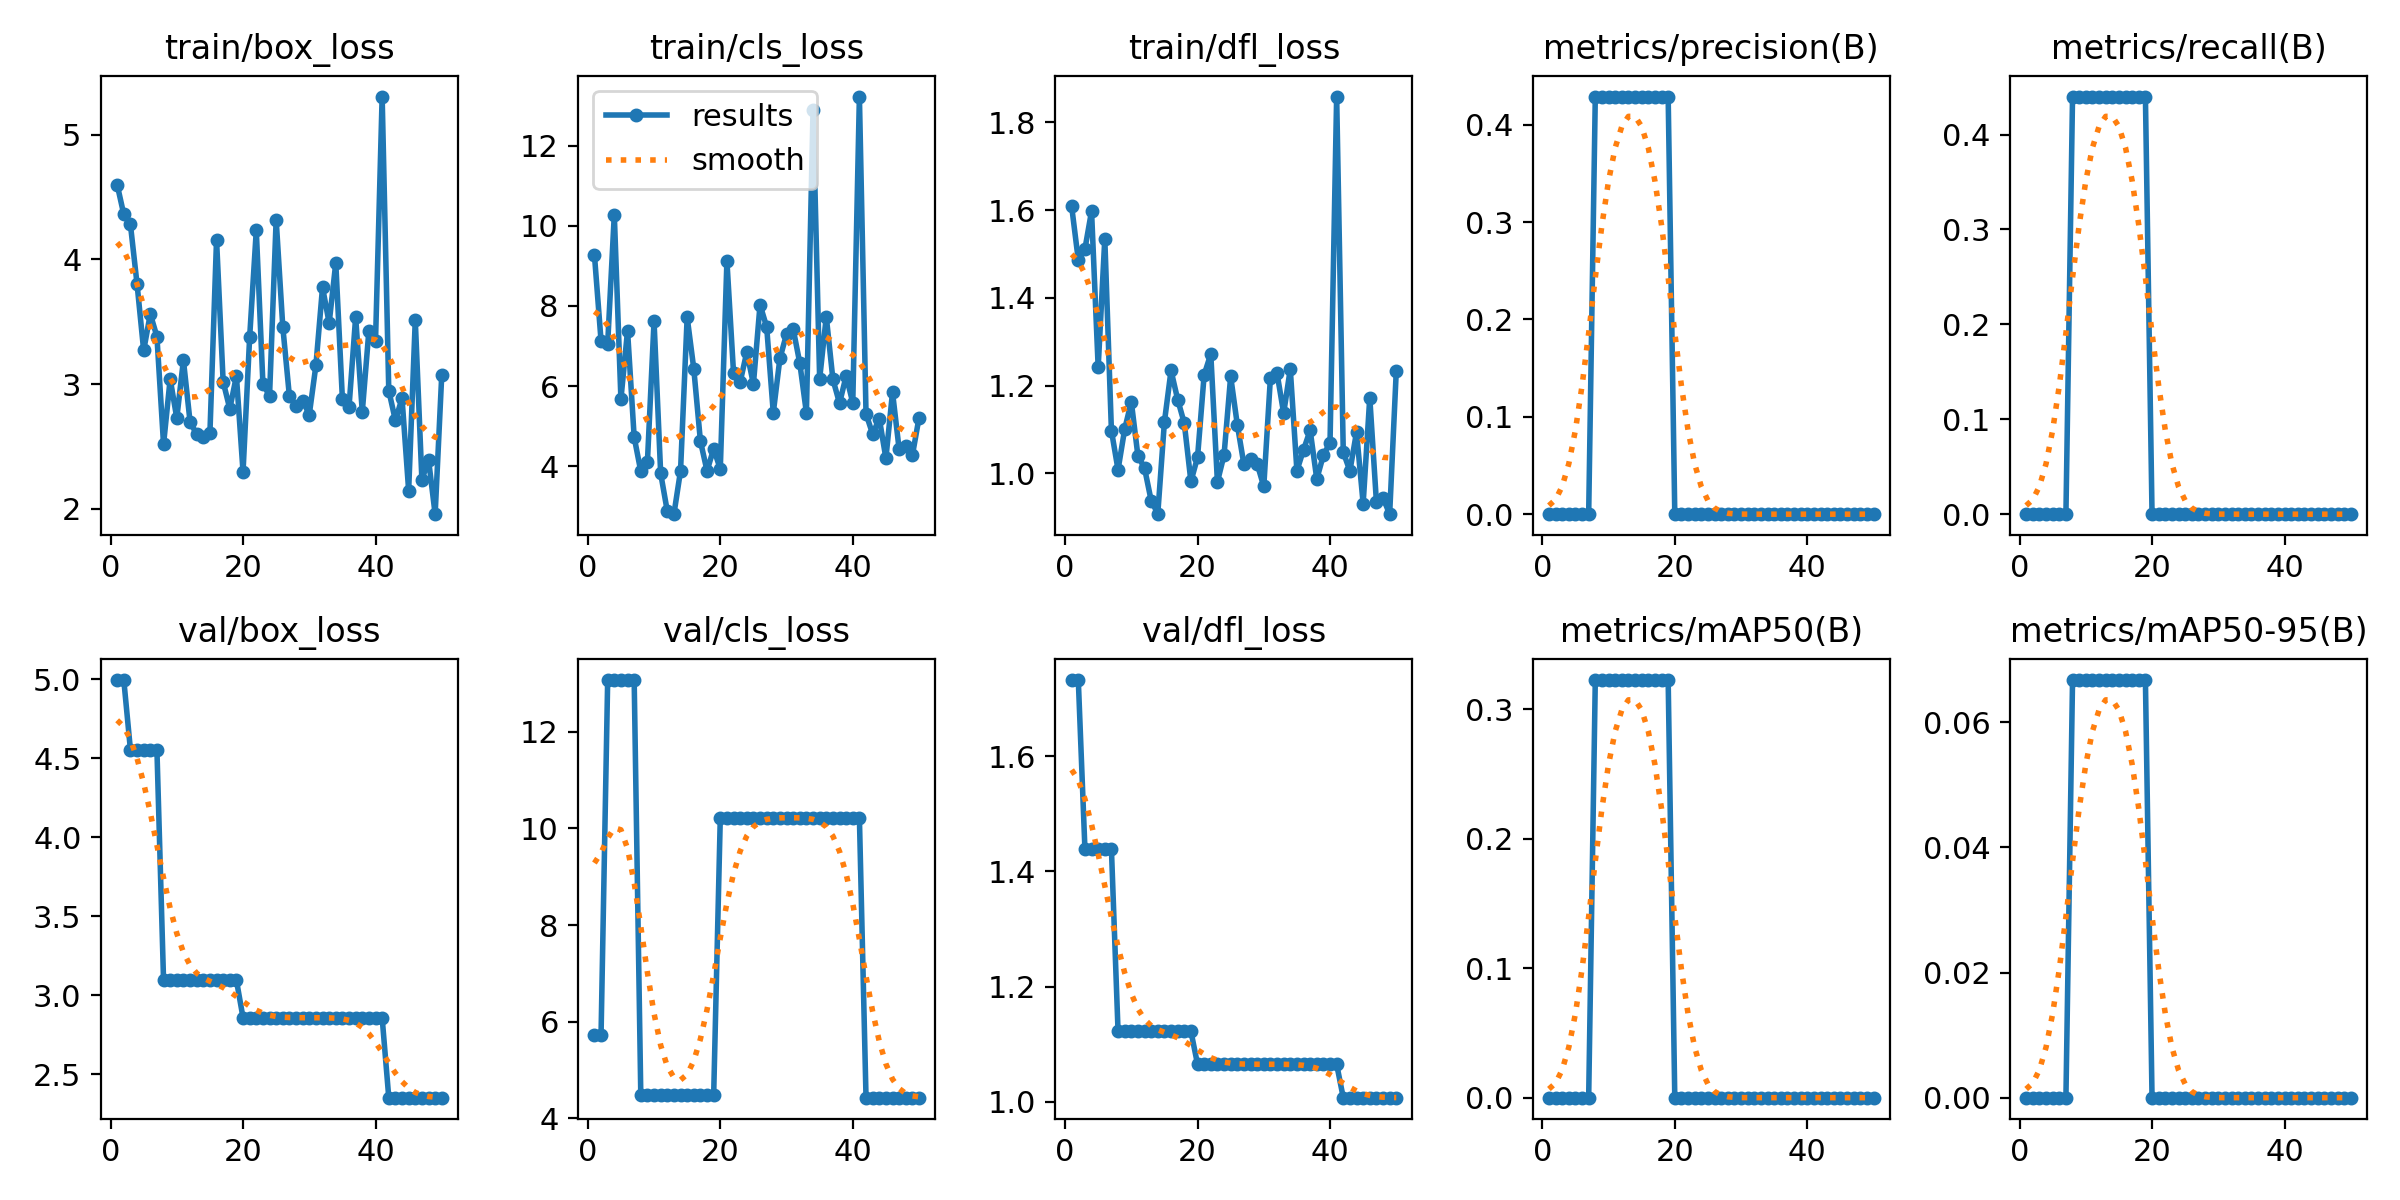

Source data for this figure (header and first rows):
epoch, time, train/box_loss, train/cls_loss, train/dfl_loss, metrics/precision(B), metrics/recall(B), metrics/mAP50(B), metrics/mAP50-95(B), val/box_loss, val/cls_loss, val/dfl_loss, lr/pg0, lr/pg1, lr/pg2
1, 6.428, 4.601, 9.277, 1.608, 0, 0, 0, 0, 4.995, 5.723, 1.733, 4e-05, 4e-05, 4e-05
2, 12.52, 4.361, 7.129, 1.486, 0, 0, 0, 0, 4.995, 5.723, 1.733, 9.802e-05, 9.802e-05, 9.802e-05
3, 18.89, 4.281, 7.057, 1.511, 0, 0, 0, 0, 4.554, 13.07, 1.439, 0.0001537, 0.0001537, 0.0001537
4, 25.47, 3.803, 10.28, 1.598, 0, 0, 0, 0, 4.554, 13.07, 1.439, 0.0002069, 0.0002069, 0.0002069
5, 32.11, 3.27, 5.677, 1.242, 0, 0, 0, 0, 4.554, 13.07, 1.439, 0.0002578, 0.0002578, 0.0002578
6, 38.51, 3.562, 7.383, 1.535, 0, 0, 0, 0, 4.554, 13.07, 1.439, 0.0003063, 0.0003063, 0.0003063
7, 44.9, 3.381, 4.729, 1.098, 0, 0, 0, 0, 4.554, 13.07, 1.439, 0.0003525, 0.0003525, 0.0003525
8, 51.14, 2.516, 3.874, 1.008, 0.4289, 0.44, 0.3225, 0.06674, 3.096, 4.482, 1.122, 0.0003962, 0.0003962, 0.0003962
9, 57.31, 3.042, 4.113, 1.101, 0.4289, 0.44, 0.3225, 0.06674, 3.096, 4.482, 1.122, 0.0004376, 0.0004376, 0.0004376
10, 63.41, 2.726, 7.619, 1.164, 0.4289, 0.44, 0.3225, 0.06674, 3.096, 4.482, 1.122, 0.0004766, 0.0004766, 0.0004766
11, 69.7, 3.192, 3.824, 1.04, 0.4289, 0.44, 0.3225, 0.06674, 3.096, 4.482, 1.122, 0.0005133, 0.0005133, 0.0005133
12, 75.86, 2.698, 2.881, 1.012, 0.4289, 0.44, 0.3225, 0.06674, 3.096, 4.482, 1.122, 0.0005475, 0.0005475, 0.0005475
13, 82.24, 2.595, 2.807, 0.9381, 0.4289, 0.44, 0.3225, 0.06674, 3.096, 4.482, 1.122, 0.0005794, 0.0005794, 0.0005794
14, 88.86, 2.577, 3.89, 0.9083, 0.4289, 0.44, 0.3225, 0.06674, 3.096, 4.482, 1.122, 0.0006089, 0.0006089, 0.0006089
15, 95, 2.605, 7.72, 1.117, 0.4289, 0.44, 0.3225, 0.06674, 3.096, 4.482, 1.122, 0.0006361, 0.0006361, 0.0006361
16, 101.4, 4.159, 6.432, 1.235, 0.4289, 0.44, 0.3225, 0.06674, 3.096, 4.482, 1.122, 0.0006608, 0.0006608, 0.0006608
17, 107.5, 3.018, 4.631, 1.168, 0.4289, 0.44, 0.3225, 0.06674, 3.096, 4.482, 1.122, 0.0006832, 0.0006832, 0.0006832
18, 113.7, 2.801, 3.886, 1.114, 0.4289, 0.44, 0.3225, 0.06674, 3.096, 4.482, 1.122, 0.0007032, 0.0007032, 0.0007032
19, 119.9, 3.065, 4.438, 0.9816, 0.4289, 0.44, 0.3225, 0.06674, 3.096, 4.482, 1.122, 0.0007208, 0.0007208, 0.0007208
20, 126.7, 2.296, 3.932, 1.037, 0, 0, 0, 0, 2.858, 10.22, 1.065, 0.0007361, 0.0007361, 0.0007361
21, 132.9, 3.378, 9.122, 1.225, 0, 0, 0, 0, 2.858, 10.22, 1.065, 0.000749, 0.000749, 0.000749
22, 139.3, 4.233, 6.331, 1.272, 0, 0, 0, 0, 2.858, 10.22, 1.065, 0.0007595, 0.0007595, 0.0007595
23, 145.7, 3.004, 6.101, 0.9806, 0, 0, 0, 0, 2.858, 10.22, 1.065, 0.0007676, 0.0007676, 0.0007676
24, 151.8, 2.904, 6.85, 1.042, 0, 0, 0, 0, 2.858, 10.22, 1.065, 0.0007733, 0.0007733, 0.0007733
25, 158.4, 4.319, 6.052, 1.221, 0, 0, 0, 0, 2.858, 10.22, 1.065, 0.0007767, 0.0007767, 0.0007767
26, 164.6, 3.46, 8.03, 1.111, 0, 0, 0, 0, 2.858, 10.22, 1.065, 0.0007777, 0.0007777, 0.0007777
27, 171.1, 2.902, 7.479, 1.021, 0, 0, 0, 0, 2.858, 10.22, 1.065, 0.0007763, 0.0007763, 0.0007763
28, 177.4, 2.827, 5.336, 1.032, 0, 0, 0, 0, 2.858, 10.22, 1.065, 0.0007726, 0.0007726, 0.0007726
29, 183.5, 2.866, 6.692, 1.022, 0, 0, 0, 0, 2.858, 10.22, 1.065, 0.0007664, 0.0007664, 0.0007664
30, 189.8, 2.755, 7.297, 0.9703, 0, 0, 0, 0, 2.858, 10.22, 1.065, 0.0007579, 0.0007579, 0.0007579
31, 196.3, 3.15, 7.429, 1.218, 0, 0, 0, 0, 2.858, 10.22, 1.065, 0.000747, 0.000747, 0.000747
32, 202.9, 3.777, 6.577, 1.229, 0, 0, 0, 0, 2.858, 10.22, 1.065, 0.0007338, 0.0007338, 0.0007338
33, 209.3, 3.489, 5.334, 1.137, 0, 0, 0, 0, 2.858, 10.22, 1.065, 0.0007181, 0.0007181, 0.0007181
34, 215.4, 3.973, 12.88, 1.238, 0, 0, 0, 0, 2.858, 10.22, 1.065, 0.0006932, 0.0006932, 0.0006932
35, 221.5, 2.879, 6.183, 1.006, 0, 0, 0, 0, 2.858, 10.22, 1.065, 0.0006536, 0.0006536, 0.0006536
36, 227.9, 2.817, 7.733, 1.054, 0, 0, 0, 0, 2.858, 10.22, 1.065, 0.000614, 0.000614, 0.000614
37, 234.3, 3.537, 6.17, 1.099, 0, 0, 0, 0, 2.858, 10.22, 1.065, 0.0005744, 0.0005744, 0.0005744
38, 240.9, 2.777, 5.574, 0.9872, 0, 0, 0, 0, 2.858, 10.22, 1.065, 0.0005348, 0.0005348, 0.0005348
39, 247, 3.43, 6.257, 1.042, 0, 0, 0, 0, 2.858, 10.22, 1.065, 0.0004952, 0.0004952, 0.0004952
40, 253.1, 3.348, 5.587, 1.07, 0, 0, 0, 0, 2.858, 10.22, 1.065, 0.0004556, 0.0004556, 0.0004556
41, 259.6, 5.308, 13.22, 1.859, 0, 0, 0, 0, 2.858, 10.22, 1.065, 0.000416, 0.000416, 0.000416
42, 266, 2.948, 5.31, 1.048, 0, 0, 0, 0, 2.352, 4.429, 1.007, 0.0003764, 0.0003764, 0.0003764
43, 272.5, 2.708, 4.805, 1.006, 0, 0, 0, 0, 2.352, 4.429, 1.007, 0.0003368, 0.0003368, 0.0003368
44, 279, 2.887, 5.193, 1.094, 0, 0, 0, 0, 2.352, 4.429, 1.007, 0.0002972, 0.0002972, 0.0002972
45, 285.4, 2.145, 4.202, 0.9313, 0, 0, 0, 0, 2.352, 4.429, 1.007, 0.0002576, 0.0002576, 0.0002576
46, 293.1, 3.513, 5.848, 1.173, 0, 0, 0, 0, 2.352, 4.429, 1.007, 0.000218, 0.000218, 0.000218
47, 299.6, 2.23, 4.423, 0.9355, 0, 0, 0, 0, 2.352, 4.429, 1.007, 0.0001784, 0.0001784, 0.0001784
48, 305.9, 2.394, 4.496, 0.9445, 0, 0, 0, 0, 2.352, 4.429, 1.007, 0.0001388, 0.0001388, 0.0001388
49, 312.2, 1.956, 4.277, 0.9072, 0, 0, 0, 0, 2.352, 4.429, 1.007, 9.92e-05, 9.92e-05, 9.92e-05
50, 318.2, 3.077, 5.212, 1.233, 0, 0, 0, 0, 2.352, 4.429, 1.007, 5.96e-05, 5.96e-05, 5.96e-05
